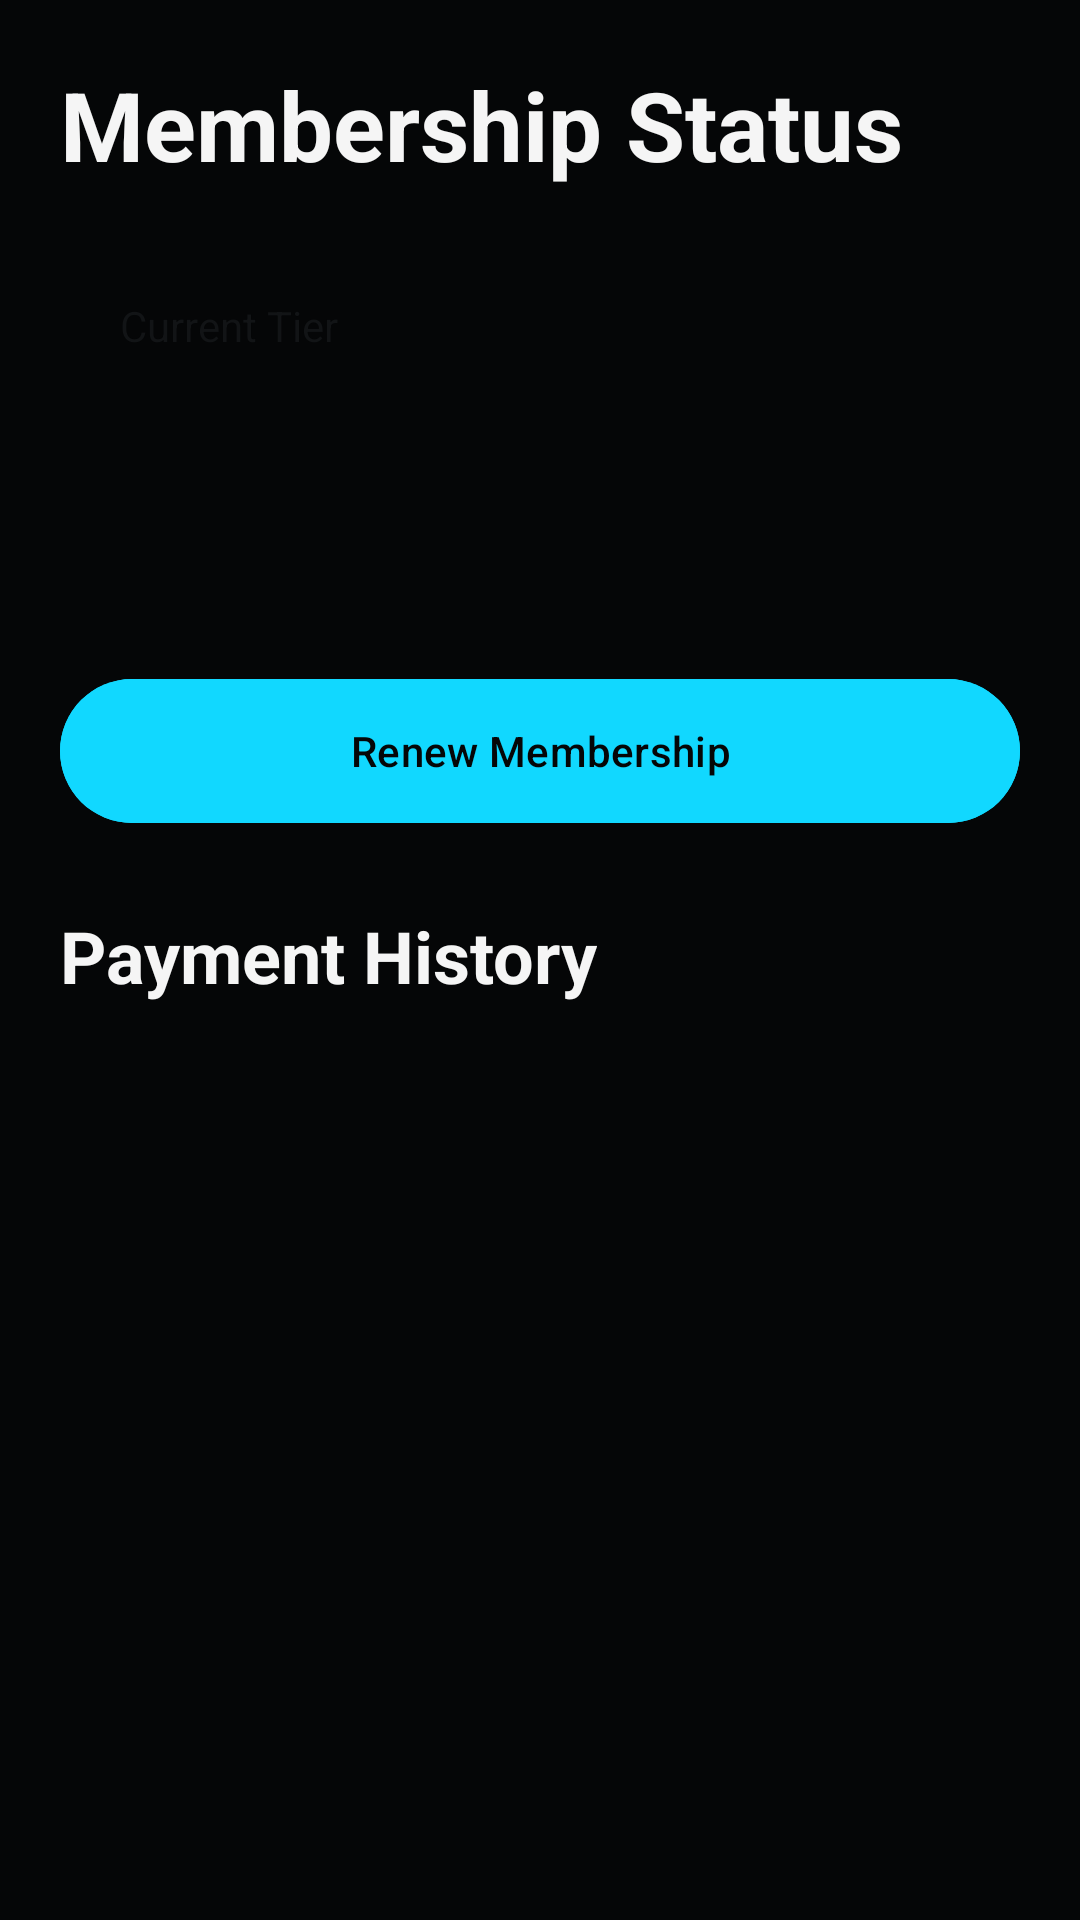

Android layout source for this screen:
<!-- AndroidManifest.xml: application theme Theme.Gymbrut -->
<!-- res/layout/fragment_membership.xml -->
<?xml version="1.0" encoding="utf-8"?>
<ScrollView xmlns:android="http://schemas.android.com/apk/res/android"
    android:layout_width="match_parent"
    android:layout_height="match_parent"
    android:background="@color/gym_bg">
    <LinearLayout
        android:layout_width="match_parent"
        android:layout_height="wrap_content"
        android:orientation="vertical"
        android:padding="20dp">

        <TextView android:layout_width="wrap_content" android:layout_height="wrap_content" android:text="Membership Status" android:textColor="@color/gym_text" android:textSize="32sp" android:textStyle="bold"/>

        <LinearLayout
            android:layout_width="match_parent"
            android:layout_height="wrap_content"
            android:layout_marginTop="16dp"
            android:background="@drawable/bg_lime_card"
            android:orientation="vertical"
            android:padding="20dp">
            <TextView android:layout_width="wrap_content" android:layout_height="wrap_content" android:text="Current Tier" android:textColor="@color/gym_surface"/>
            <TextView android:id="@+id/tvTier" android:layout_width="wrap_content" android:layout_height="wrap_content" android:textColor="@color/gym_surface" android:textSize="28sp" android:textStyle="bold"/>
            <TextView android:id="@+id/tvMemberMeta" android:layout_width="wrap_content" android:layout_height="wrap_content" android:layout_marginTop="12dp" android:textColor="@color/gym_surface"/>
        </LinearLayout>

        <com.google.android.material.button.MaterialButton
            android:id="@+id/btnRenew"
            android:layout_width="match_parent"
            android:layout_height="56dp"
            android:layout_marginTop="16dp"
            android:backgroundTint="@color/gym_cyan"
            android:text="Renew Membership"
            android:textColor="@color/gym_bg"/>

        <TextView android:layout_width="wrap_content" android:layout_height="wrap_content" android:layout_marginTop="24dp" android:text="Payment History" android:textColor="@color/gym_text" android:textSize="24sp" android:textStyle="bold"/>
        <androidx.recyclerview.widget.RecyclerView
            android:id="@+id/recyclerTransactions"
            android:layout_width="match_parent"
            android:layout_height="wrap_content"
            android:nestedScrollingEnabled="false"
            android:layout_marginTop="10dp"/>
    </LinearLayout>
</ScrollView>
<!-- resources referenced by this layout -->
<resources>
  <color name="gym_bg">#050607</color>
  <color name="gym_cyan">#11D8FF</color>
  <color name="gym_surface">#121416</color>
  <color name="gym_text">#F5F5F5</color>
  <style name="Theme.Gymbrut" parent="Theme.Material3.Dark.NoActionBar">
          <item name="colorPrimary">@color/gym_lime</item>
          <item name="colorSecondary">@color/gym_cyan</item>
          <item name="android:statusBarColor">@color/gym_bg</item>
          <item name="android:navigationBarColor">@color/gym_bg</item>
          <item name="android:windowBackground">@color/gym_bg</item>
          <item name="android:textColor">@color/gym_text</item>
      </style>
  <color name="gym_lime">#D9FF1F</color>
</resources>
